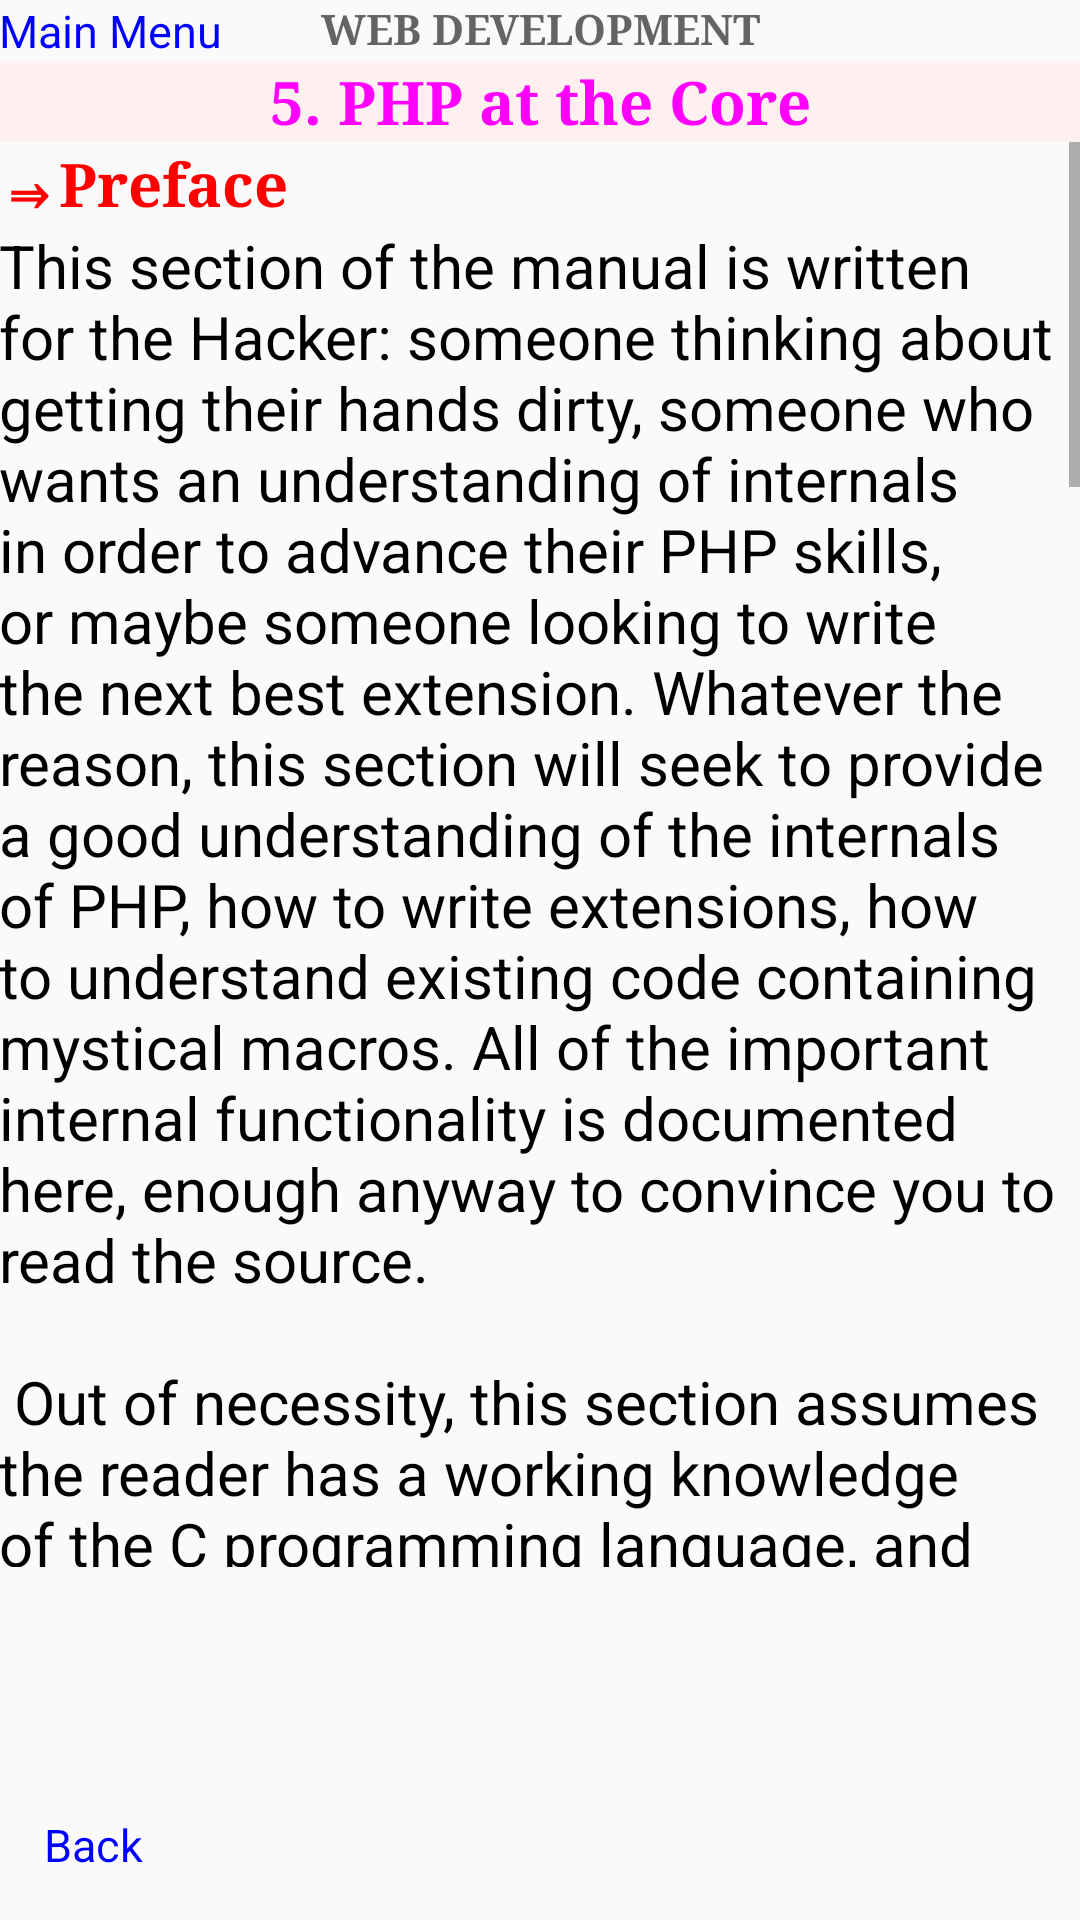

Produce the Android XML layout that renders to this screen, including the resource entries it uses.
<!-- AndroidManifest.xml: application theme AppTheme -->
<!-- res/layout/activity_corephp.xml -->
<RelativeLayout xmlns:android="http://schemas.android.com/apk/res/android"
    xmlns:tools="http://schemas.android.com/tools"
    android:layout_width="match_parent"
    android:layout_height="match_parent"
    android:paddingLeft="@dimen/activity_horizontal_margin"
    android:paddingRight="@dimen/activity_horizontal_margin"
    android:paddingTop="@dimen/activity_vertical_margin"
    android:paddingBottom="@dimen/activity_vertical_margin"
    tools:context=".corephp">

    <TextView
        android:layout_width="wrap_content"
        android:layout_height="wrap_content"
        android:id="@+id/indexbutton"
        android:text="Main Menu"
        android:textSize="15sp"
        android:textColor="#00f"
        android:focusable="true"
        android:focusableInTouchMode="true"
        android:textColorLink="#df0000"
        android:textColorHighlight="#00ff00"
        android:linksClickable="true"
        android:layout_alignParentTop="true"
        android:layout_alignParentLeft="true"
        android:layout_alignParentStart="true" />

    

    <TextView
        android:layout_width="wrap_content"
        android:layout_height="wrap_content"
        android:id="@+id/backget"
        android:text="Back"
        android:textSize="15sp"
        android:textColor="#00f"
        android:focusable="true"
        android:focusableInTouchMode="true"
        android:textColorLink="#df0000"
        android:textColorHighlight="#00ff00"
        android:linksClickable="true"
        android:layout_alignParentBottom="true"
        android:layout_alignParentLeft="true"
        android:layout_alignParentStart="true"
        android:padding="15sp"/>

    <TextView
        android:layout_width="wrap_content"
        android:layout_height="wrap_content"
        android:textAppearance="?android:attr/textAppearanceMedium"
        android:text="Web Development"
        android:gravity="center"
        android:fontFamily="serif"
        android:textSize="14sp"
        android:textStyle="bold"
        android:textAllCaps="true"
        android:id="@+id/titlehead"
        android:layout_alignParentTop="true"
        android:layout_centerHorizontal="true"/>

    <TextView
        android:layout_width="match_parent"
        android:layout_height="wrap_content"
        android:background="#fff0f0"
        android:textAppearance="?android:attr/textAppearanceLarge"
        android:text="5. PHP at the Core"
        android:id="@+id/heading"
        android:textSize="20sp"
        android:textStyle="bold"
        android:fontFamily="serif"
        android:textColor="#ff00ff"
        android:gravity="center"
        android:shadowColor="#000000"
        android:layout_below="@+id/indexbutton"
        android:layout_centerHorizontal="true" />

    <ScrollView
        android:layout_width="match_parent"
        android:layout_height="475sp"
        android:layout_below="@+id/heading"
        android:layout_alignParentLeft="true"
        android:layout_alignParentStart="true">
        <LinearLayout
            android:layout_height="wrap_content"
            android:layout_width="match_parent"
            android:orientation="vertical">

            <TextView
                android:layout_width="match_parent"
                android:layout_height="wrap_content"
                android:text="@string/func1"
                style="@style/head"
                android:layout_below="@+id/heading"
                android:id="@+id/intro" />

            <TextView
                android:layout_width="match_parent"
                android:layout_height="wrap_content"
                android:text="@string/func2"
                style="@style/content"
                android:layout_below="@+id/intro"
                android:id="@+id/introduction"/>

            <TextView
                android:layout_width="match_parent"
                android:layout_height="wrap_content"
                android:text="@string/func3"
                style="@style/head"
                android:layout_below="@+id/introduction"
                android:id="@+id/need" />

            <TextView
                android:layout_width="match_parent"
                android:layout_height="wrap_content"
                android:text="@string/func4"
                style="@style/content"
                android:layout_below="@+id/need"
                android:id="@+id/needing"/>
            <TextView
                android:layout_width="match_parent"
                android:layout_height="wrap_content"
                android:text="@string/func5"
                style="@style/head"
                android:layout_below="@+id/introduction"
                android:id="@+id/need1" />

            <TextView
                android:layout_width="match_parent"
                android:layout_height="wrap_content"
                android:text="@string/func6"
                style="@style/content"
                android:layout_below="@+id/need"
                android:id="@+id/needing1"/>

        </LinearLayout>
    </ScrollView>

</RelativeLayout>
<!-- resources referenced by this layout -->
<resources>
  <string name="func1">
          ⇒Preface
      </string>
  <string name="func2">
          This section of the manual is written for the Hacker: someone thinking about getting their hands dirty, someone who wants an understanding of internals in order to advance their PHP skills, or maybe someone looking to write the next best extension. Whatever the reason, this section will seek to provide a good understanding of the internals of PHP, how to write extensions, how to understand existing code containing mystical macros. All of the important internal functionality is documented here, enough anyway to convince you to read the source.\n\n
          Out of necessity, this section assumes the reader has a working knowledge of the C programming language, and associated tools, like compilers and terminal emulators and the like. You don\'t need to be the next Alan Turing, but a working knowledge is none the less essential for this section to be of any use. With just that working knowledge, this section should be enough to get you well on the way to earning the title Hacker, and you do have to earn it.\n\n
      </string>
  <string name="func3">
          ⇒Memory Management
      </string>
  <string name="func4">
          Memory management in the Zend Engine is deceptively simple. There are some APIs to learn, and some concepts behind them to understand, but that\'s about all.\n\n
          The engine\'s memory management is implemented with features important to a system like PHP. The exact functionality of the engine\'s memory management and the optmizations performed are out of the scope of this document. However, a good understanding of its functionality provides a basis for a good understanding of the rest of the Hacker\'s Guide, and introduce you to terminology and functionality used throughout PHP.\n\n
          The most important of its features for the Hacker, and the first thing to mention is tracking allocations. Tracking allocations allow the memory manager to avoid leaks, a thorn in the side of most Hackers. When PHP is built in debug mode (--enable-debug), detected leaks are reported, in a perfect world they would never get to deployment.\n\n
      </string>
  <string name="func5">
          ⇒Introduction to Variables
      </string>
  <string name="func6">
          PHP is a dynamic, loosely typed language, that uses copy-on-write and reference counting.\n\n
          To clarify what exactly is meant by the statement above: PHP is a high level language, weak typing is implicit of the engines preference to convert, or coerce variables into the required type at execution type. Reference counting is the means by which the engine can deduce when a variable no longer has any references in the users code, and so is able to free the structures associated with the variable.\n\n
      </string>
  <style name="content">
          <item name="android:textSize">20sp</item>
          <item name="android:textColor">#000000</item>
      </style>
  <style name="head">
          <item name="android:textColor">#ff0000</item>
          <item name="android:textStyle">bold</item>
          <item name="android:textSize">20sp</item>
          <item name="android:fontFamily">serif</item>
      </style>
  <style name="AppTheme" parent="Theme.AppCompat.Light.DarkActionBar">
          
  
      </style>
</resources>
